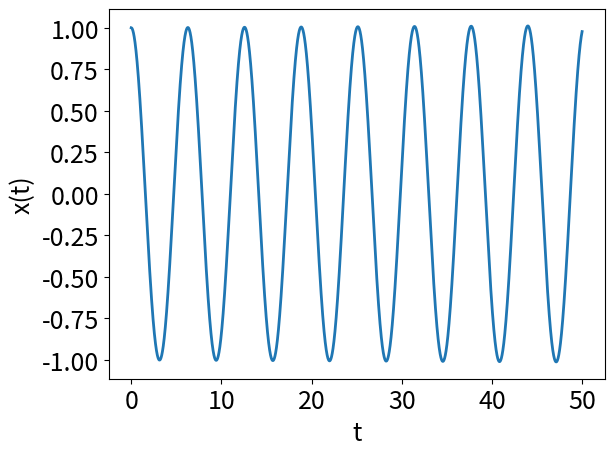

Reproduce this figure in Python.
from matplotlib import pyplot as plt
import numpy as np


def rk4(n, x1, x2, omega):
    xlist = np.empty(n)
    xplist = np.empty(n)
    t = 0
    for i in range(n):
        xlist[i] = x1
        xplist[i] = x2
        t += step

        r1 = step * x2
        r2 = step * (x2 + 0.5 * r1)
        r3 = step * (x2 + 0.5 * r2)
        r4 = step * (x2 + r3)

        k1 = step * xpp(x1, omega)
        k2 = step * xpp(x1 + 0.5 * k1, omega)
        k3 = step * xpp(x1 + 0.5 * k2, omega)
        k4 = step * xpp(x1 + k3, omega)

        x1 += (r1 + 2 * r2 + 2 * r3 + r4) / 6
        x2 += (k1 + 2 * k2 + 2 * k3 + k4) / 6

    return xlist, xplist


def xpp(x1, omega):
    return -x1 * (omega ** 2)


N = 100000
tf = 50
tvals = np.linspace(0, tf, num=N)
step = tf / N

if __name__ == "__main__":
    xi = 1
    xpi = 0
    angular_frequency = 1
    xvals, xpvals = rk4(N, xi, xpi, angular_frequency)

    plt.figure()
    plt.plot(tvals, xvals, linewidth=2)
    plt.ylabel("x(t)", fontsize=18)
    plt.xlabel("t", fontsize=18)
    plt.xticks(fontsize=18)
    plt.yticks(fontsize=18)
    plt.show()
